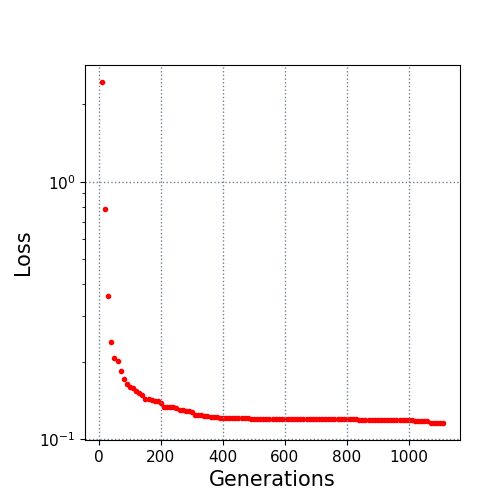

The data file committed next to this chart (first rows):
10.0, 2.435813
20.0, 0.7859
30.0, 0.3599
40.0, 0.2385
50.0, 0.2075
60.0, 0.2018
70.0, 0.1846
80.0, 0.172
90.0, 0.1639
100.0, 0.1603
110.0, 0.1583
120.0, 0.154
130.0, 0.1519
140.0, 0.1492
150.0, 0.1438
160.0, 0.1438
170.0, 0.1425
180.0, 0.1413
190.0, 0.1406
200.0, 0.1388
210.0, 0.1342
220.0, 0.1342
230.0, 0.1336
240.0, 0.1331
250.0, 0.1321
260.0, 0.1299
270.0, 0.1297
280.0, 0.1288
290.0, 0.1288
300.0, 0.1272
310.0, 0.1243
320.0, 0.124
330.0, 0.124
340.0, 0.1233
350.0, 0.1233
360.0, 0.1217
370.0, 0.1217
380.0, 0.1217
390.0, 0.1214
400.0, 0.121
410.0, 0.121
420.0, 0.121
430.0, 0.121
440.0, 0.121
450.0, 0.121
460.0, 0.121
470.0, 0.121
480.0, 0.1208
490.0, 0.1204
500.0, 0.1204
510.0, 0.1204
520.0, 0.1204
530.0, 0.1204
540.0, 0.1204
550.0, 0.1204
560.0, 0.1204
570.0, 0.1204
580.0, 0.1204
590.0, 0.1204
600.0, 0.1204
610.0, 0.1204
... 50 more rows
